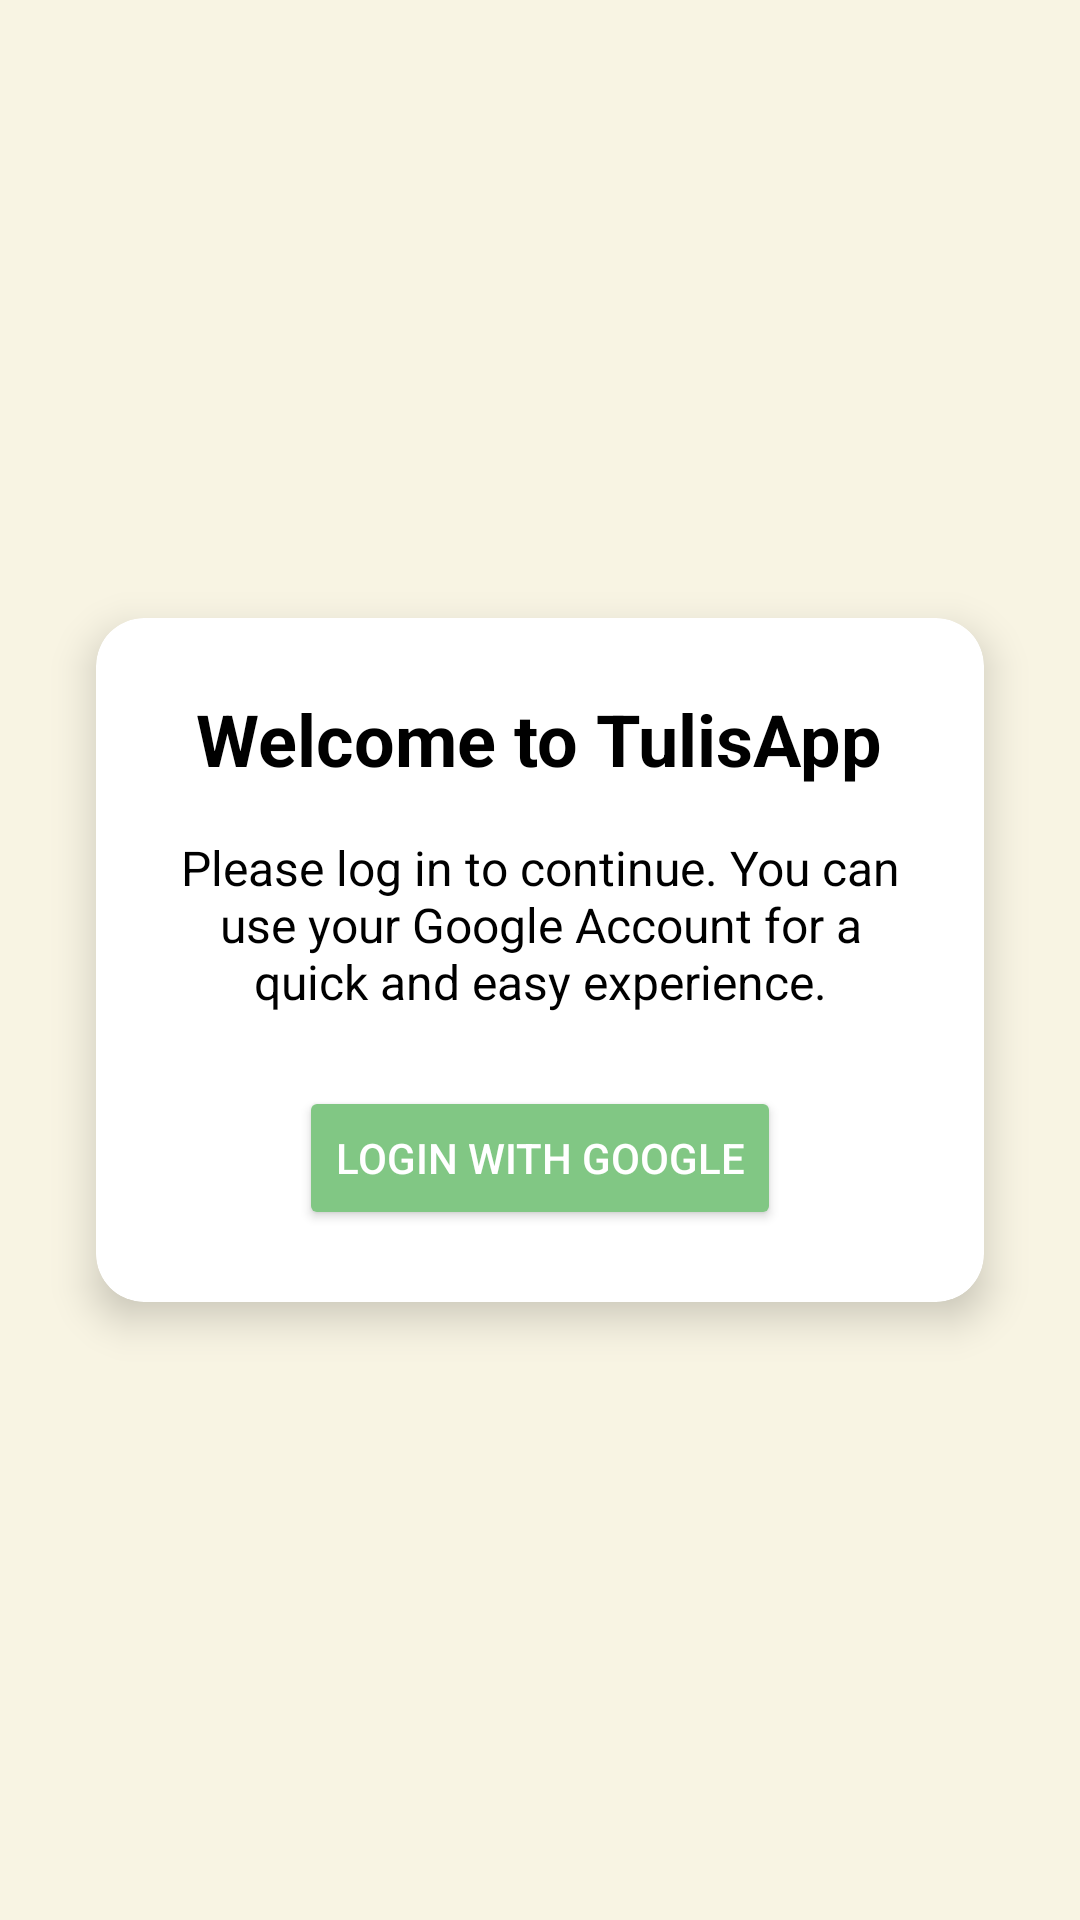

Layout XML and referenced resources for this Android screen:
<!-- AndroidManifest.xml: application theme Theme.Tulisapp -->
<!-- res/layout/activity_login.xml -->
<?xml version="1.0" encoding="utf-8"?>
<RelativeLayout xmlns:android="http://schemas.android.com/apk/res/android"
    xmlns:app="http://schemas.android.com/apk/res-auto"
    android:layout_width="match_parent"
    android:layout_height="match_parent"
    android:background="#F8F4E3" >

    <androidx.cardview.widget.CardView
    android:layout_width="wrap_content"
    android:layout_height="wrap_content"
    android:layout_centerInParent="true"
    android:layout_margin="32dp"
    app:cardCornerRadius="16dp"
    app:cardElevation="8dp"
    app:cardBackgroundColor="@android:color/white" >

    <LinearLayout
        android:layout_width="match_parent"
        android:layout_height="wrap_content"
        android:orientation="vertical"
        android:padding="24dp"
        android:gravity="center_horizontal" >

        <TextView
            android:layout_width="wrap_content"
            android:layout_height="wrap_content"
            android:text="Welcome to TulisApp"
            android:textSize="24sp"
            android:textStyle="bold"
            android:textColor="@android:color/black"
            android:layout_marginBottom="16dp" />

        <TextView
            android:layout_width="wrap_content"
            android:layout_height="wrap_content"
            android:text="Please log in to continue. You can use your Google Account for a quick and easy experience."
            android:textSize="16sp"
            android:textColor="@android:color/black"
            android:gravity="center_horizontal"
            android:layout_marginBottom="24dp" />

        <Button
            android:id="@+id/loginWithGoogleButton"
            android:layout_width="wrap_content"
            android:layout_height="wrap_content"
            android:text="Login with Google"
            android:textColor="@android:color/white"
            android:backgroundTint="#81C784" /> </LinearLayout>

</androidx.cardview.widget.CardView>

</RelativeLayout>
<!-- resources referenced by this layout -->
<resources>
  <style name="Theme.Tulisapp" parent="Theme.Material3.DayNight.NoActionBar">
          <item name="colorPrimary">@color/colorPrimary</item>
          <item name="colorPrimaryVariant">@color/colorPrimaryVariant</item>
          <item name="colorOnPrimary">@color/white</item>
          <item name="colorSecondary">@color/colorAccent</item>
          <item name="colorOnSecondary">@color/black</item>
          <item name="android:statusBarColor">?attr/colorPrimaryVariant</item>
      </style>
  <color name="colorPrimary">#81C784</color>
  <color name="colorPrimaryVariant">#66BB6A</color>
  <color name="white">#FFFFFFFF</color>
  <color name="colorAccent">#81C784</color>
  <color name="black">#FF000000</color>
</resources>
